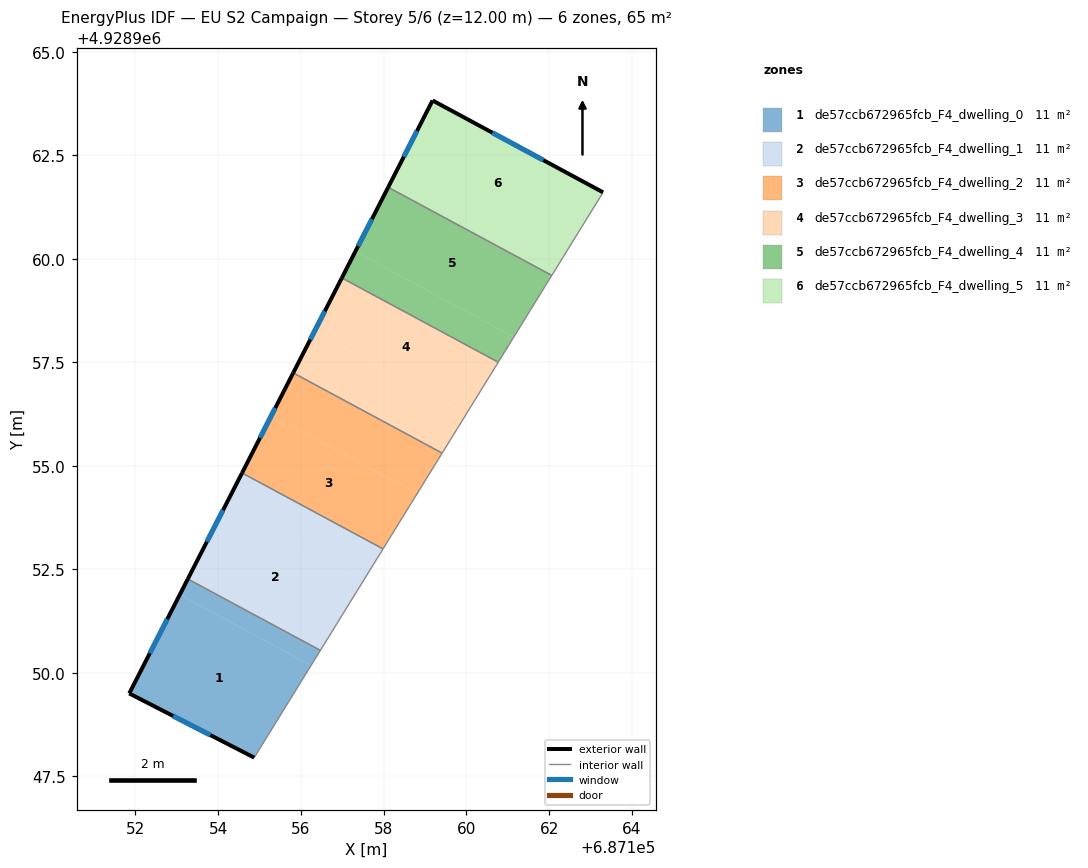
=== STOREY PLAN SPEC (per zone: floor XY polygon, exterior-wall plan segments, windows/doors) ===
zone 1: de57ccb672965fcb_F4_dwelling_0  (10.8 m²)
  floor: (687156.25, 4928950.17) (687154.88, 4928947.95) (687151.85, 4928949.50) (687153.08, 4928951.88)
  floor: (687156.47, 4928950.54) (687156.25, 4928950.17) (687153.08, 4928951.88) (687153.27, 4928952.26)
  exterior wall: (687151.85, 4928949.50) – (687154.88, 4928947.95)  [3.4 m]
    window: (687152.91, 4928948.95) – (687153.82, 4928948.49)  [0.9 m²]
  exterior wall: (687153.27, 4928952.26) – (687151.85, 4928949.50)  [3.1 m]
    window: (687152.77, 4928951.29) – (687152.35, 4928950.47)  [0.8 m²]
  interior walls: 2
zone 2: de57ccb672965fcb_F4_dwelling_1  (10.8 m²)
  floor: (687157.56, 4928952.30) (687156.47, 4928950.54) (687153.27, 4928952.26) (687154.21, 4928954.11)
  floor: (687157.99, 4928952.99) (687157.56, 4928952.30) (687154.21, 4928954.11) (687154.58, 4928954.83)
  exterior wall: (687154.58, 4928954.83) – (687153.27, 4928952.26)  [2.9 m]
    window: (687154.12, 4928953.93) – (687153.73, 4928953.16)  [0.8 m²]
  interior walls: 3
zone 3: de57ccb672965fcb_F4_dwelling_2  (10.8 m²)
  floor: (687158.81, 4928954.33) (687157.99, 4928952.99) (687154.58, 4928954.83) (687155.30, 4928956.22)
  floor: (687159.42, 4928955.31) (687158.81, 4928954.33) (687155.30, 4928956.22) (687155.82, 4928957.24)
  exterior wall: (687155.82, 4928957.24) – (687154.58, 4928954.83)  [2.7 m]
    window: (687155.38, 4928956.40) – (687155.01, 4928955.67)  [0.7 m²]
  interior walls: 3
zone 4: de57ccb672965fcb_F4_dwelling_3  (10.8 m²)
  floor: (687160.01, 4928956.26) (687159.42, 4928955.31) (687155.82, 4928957.24) (687156.33, 4928958.24)
  floor: (687160.77, 4928957.50) (687160.01, 4928956.26) (687156.33, 4928958.24) (687156.99, 4928959.54)
  exterior wall: (687156.99, 4928959.54) – (687155.82, 4928957.24)  [2.6 m]
    window: (687156.58, 4928958.73) – (687156.23, 4928958.05)  [0.7 m²]
  interior walls: 3
zone 5: de57ccb672965fcb_F4_dwelling_4  (10.8 m²)
  floor: (687162.07, 4928959.60) (687161.15, 4928958.11) (687157.32, 4928960.17) (687158.11, 4928961.73)
  floor: (687161.15, 4928958.11) (687160.77, 4928957.50) (687156.99, 4928959.54) (687157.32, 4928960.17)
  exterior wall: (687158.11, 4928961.73) – (687156.99, 4928959.54)  [2.5 m]
    window: (687157.72, 4928960.96) – (687157.38, 4928960.31)  [0.7 m²]
  interior walls: 3
zone 6: de57ccb672965fcb_F4_dwelling_5  (10.8 m²)
  floor: (687162.25, 4928959.89) (687162.07, 4928959.60) (687158.11, 4928961.73) (687158.27, 4928962.03)
  floor: (687163.31, 4928961.61) (687162.25, 4928959.89) (687158.27, 4928962.03) (687159.19, 4928963.83)
  exterior wall: (687159.19, 4928963.83) – (687158.11, 4928961.73)  [2.4 m]
    window: (687158.81, 4928963.09) – (687158.49, 4928962.46)  [0.6 m²]
  exterior wall: (687163.31, 4928961.61) – (687159.19, 4928963.83)  [4.7 m]
    window: (687161.86, 4928962.39) – (687160.63, 4928963.05)  [1.3 m²]
  interior walls: 2

=== DERIVED (storey summary) ===
Building: EU S2 Campaign
Storey: 5 of 6  (floor level z = 12.00 m)
Storey gross floor area: 64.8 m²
Zones on this storey: 6
  - de57ccb672965fcb_F4_dwelling_0: floor 10.8 m²; exterior wall 6.5 m (19.5 m²); 2 window(s) 1.7 m²; WWR 8.9%
  - de57ccb672965fcb_F4_dwelling_1: floor 10.8 m²; exterior wall 2.9 m (8.6 m²); 1 window(s) 0.8 m²; WWR 8.9%
  - de57ccb672965fcb_F4_dwelling_2: floor 10.8 m²; exterior wall 2.7 m (8.1 m²); 1 window(s) 0.7 m²; WWR 8.9%
  - de57ccb672965fcb_F4_dwelling_3: floor 10.8 m²; exterior wall 2.6 m (7.7 m²); 1 window(s) 0.7 m²; WWR 8.9%
  - de57ccb672965fcb_F4_dwelling_4: floor 10.8 m²; exterior wall 2.5 m (7.4 m²); 1 window(s) 0.7 m²; WWR 8.9%
  - de57ccb672965fcb_F4_dwelling_5: floor 10.8 m²; exterior wall 7.0 m (21.1 m²); 2 window(s) 1.9 m²; WWR 8.9%
Zone adjacency (shared interzone walls):
  - de57ccb672965fcb_F4_dwelling_0 ↔ de57ccb672965fcb_F4_dwelling_1
  - de57ccb672965fcb_F4_dwelling_1 ↔ de57ccb672965fcb_F4_dwelling_2
  - de57ccb672965fcb_F4_dwelling_2 ↔ de57ccb672965fcb_F4_dwelling_3
  - de57ccb672965fcb_F4_dwelling_3 ↔ de57ccb672965fcb_F4_dwelling_4
  - de57ccb672965fcb_F4_dwelling_4 ↔ de57ccb672965fcb_F4_dwelling_5